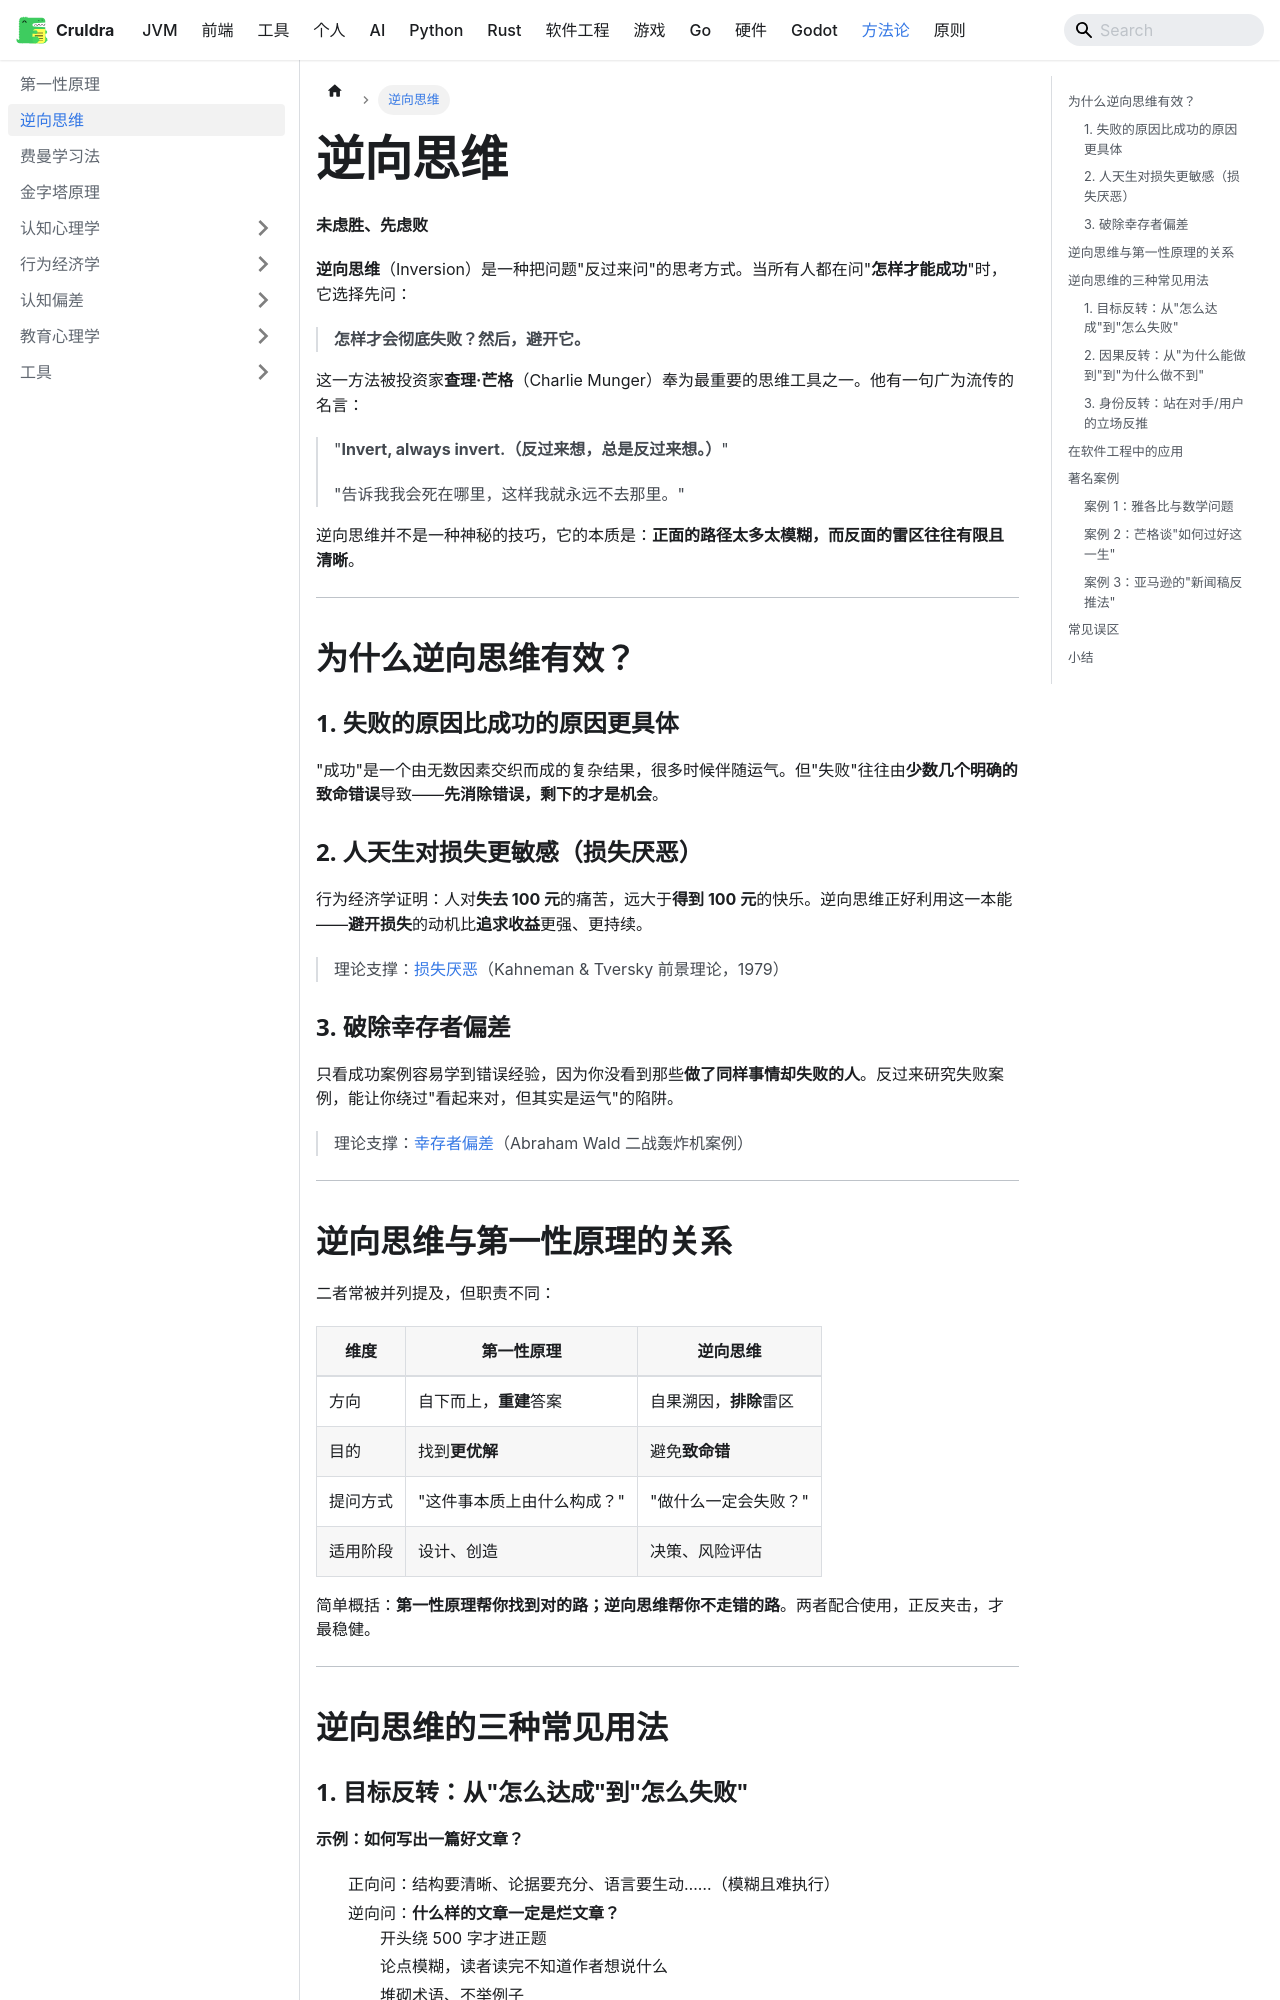

repository: cruldra/notes3 · page: docs/Methodology/逆向思维.html · generator: docusaurus

---
sidebar_position: 2
---
**未虑胜、先虑败**

**逆向思维**（Inversion）是一种把问题"反过来问"的思考方式。当所有人都在问"**怎样才能成功**"时，它选择先问：

> **怎样才会彻底失败？然后，避开它。**

这一方法被投资家**查理·芒格**（Charlie Munger）奉为最重要的思维工具之一。他有一句广为流传的名言：

> "**Invert, always invert.（反过来想，总是反过来想。）**"
>
> "告诉我我会死在哪里，这样我就永远不去那里。"

逆向思维并不是一种神秘的技巧，它的本质是：**正面的路径太多太模糊，而反面的雷区往往有限且清晰**。

---

## 为什么逆向思维有效？

### 1. 失败的原因比成功的原因更具体

"成功"是一个由无数因素交织而成的复杂结果，很多时候伴随运气。但"失败"往往由**少数几个明确的致命错误**导致——**先消除错误，剩下的才是机会**。

### 2. 人天生对损失更敏感（损失厌恶）

行为经济学证明：人对**失去 100 元**的痛苦，远大于**得到 100 元**的快乐。逆向思维正好利用这一本能——**避开损失**的动机比**追求收益**更强、更持续。

> 理论支撑：[损失厌恶](./行为经济学/损失厌恶.md)（Kahneman & Tversky 前景理论，1979）

### 3. 破除幸存者偏差

只看成功案例容易学到错误经验，因为你没看到那些**做了同样事情却失败的人**。反过来研究失败案例，能让你绕过"看起来对，但其实是运气"的陷阱。

> 理论支撑：[幸存者偏差](./认知偏差/幸存者偏差.md)（Abraham Wald 二战轰炸机案例）

---

## 逆向思维与第一性原理的关系

二者常被并列提及，但职责不同：

| 维度 | 第一性原理 | 逆向思维 |
|------|-----------|---------|
| 方向 | 自下而上，**重建**答案 | 自果溯因，**排除**雷区 |
| 目的 | 找到**更优解** | 避免**致命错** |
| 提问方式 | "这件事本质上由什么构成？" | "做什么一定会失败？" |
| 适用阶段 | 设计、创造 | 决策、风险评估 |

简单概括：**第一性原理帮你找到对的路；逆向思维帮你不走错的路**。两者配合使用，正反夹击，才最稳健。

---

## 逆向思维的三种常见用法
